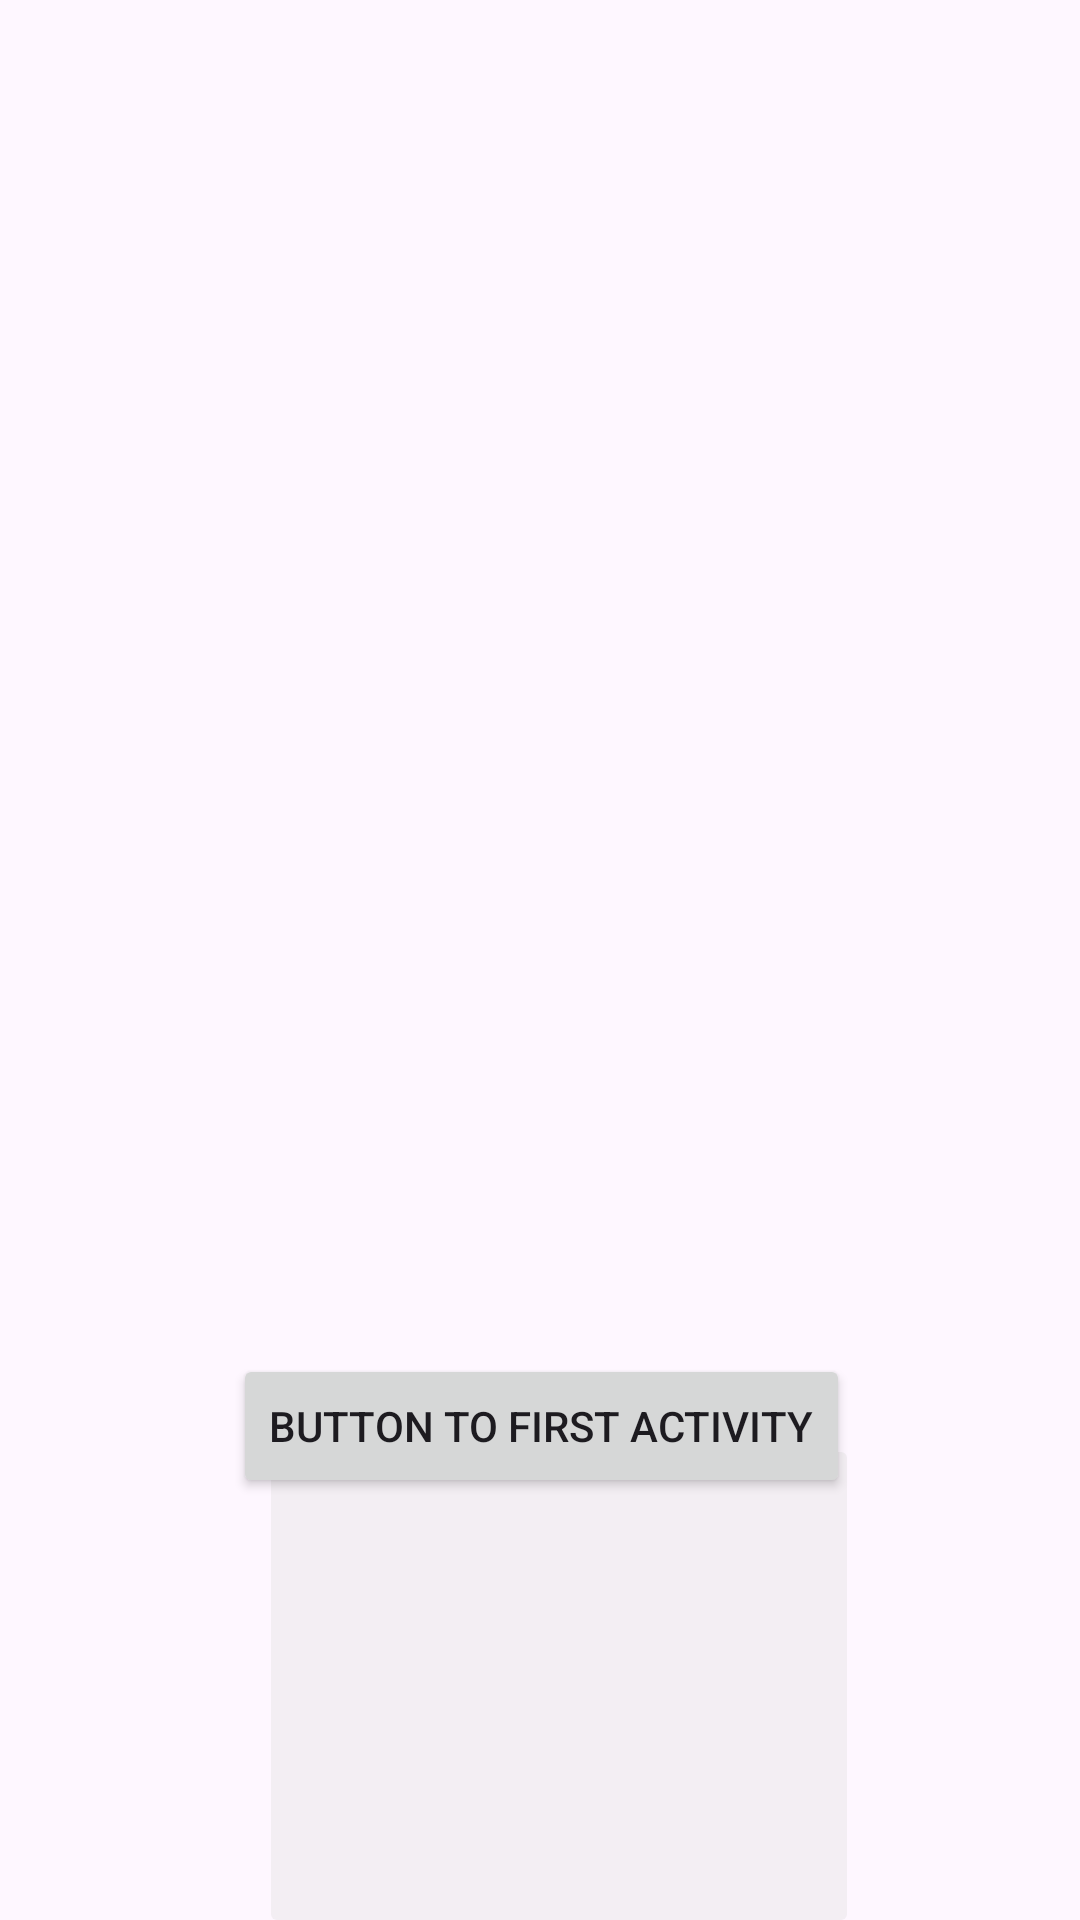

Android layout source for this screen:
<!-- AndroidManifest.xml: application theme Theme.Thehuh -->
<!-- res/layout/activity_main.xml -->
<?xml version="1.0" encoding="utf-8"?>
<androidx.constraintlayout.widget.ConstraintLayout xmlns:android="http://schemas.android.com/apk/res/android"
    xmlns:app="http://schemas.android.com/apk/res-auto"
    xmlns:tools="http://schemas.android.com/tools"
    android:layout_width="match_parent"
    android:layout_height="match_parent"
    tools:context=".MainActivity">

    <Button
        android:id="@+id/button"
        android:layout_width="wrap_content"
        android:layout_height="wrap_content"
        android:text="@string/actbtn"
        app:layout_constraintBottom_toBottomOf="parent"
        app:layout_constraintEnd_toEndOf="parent"
        app:layout_constraintHorizontal_bias="0.504"
        app:layout_constraintStart_toStartOf="parent"
        app:layout_constraintTop_toBottomOf="@+id/imageView3"
        app:layout_constraintVertical_bias="0.115" />

    <ImageView
        android:id="@+id/imageView3"
        android:layout_width="414dp"
        android:layout_height="433dp"
        app:layout_constraintBottom_toBottomOf="parent"
        app:layout_constraintEnd_toEndOf="parent"
        app:layout_constraintHorizontal_bias="0.0"
        app:layout_constraintStart_toStartOf="parent"
        app:layout_constraintTop_toTopOf="parent"
        app:layout_constraintVertical_bias="0.0"
        app:srcCompat="@drawable/butcher_music" />

    <ImageButton
        android:id="@+id/imageButton2"
        android:layout_width="200dp"
        android:layout_height="168dp"
        android:alpha="0.3"
        app:layout_constraintBottom_toBottomOf="parent"
        app:layout_constraintEnd_toEndOf="parent"
        app:layout_constraintHorizontal_bias="0.54"
        app:layout_constraintStart_toStartOf="parent"
        app:layout_constraintTop_toBottomOf="@+id/button"
        app:layout_constraintVertical_bias="0.783"
        app:srcCompat="@drawable/evil_jerma"
        tools:ignore="SpeakableTextPresentCheck" />

</androidx.constraintlayout.widget.ConstraintLayout>
<!-- resources referenced by this layout -->
<resources>
  <string name="actbtn">Button to first activity</string>
  <style name="Theme.Thehuh" parent="Base.Theme.Thehuh" />
  <style name="Base.Theme.Thehuh" parent="Theme.Material3.DayNight.NoActionBar">
          
          
      </style>
</resources>
